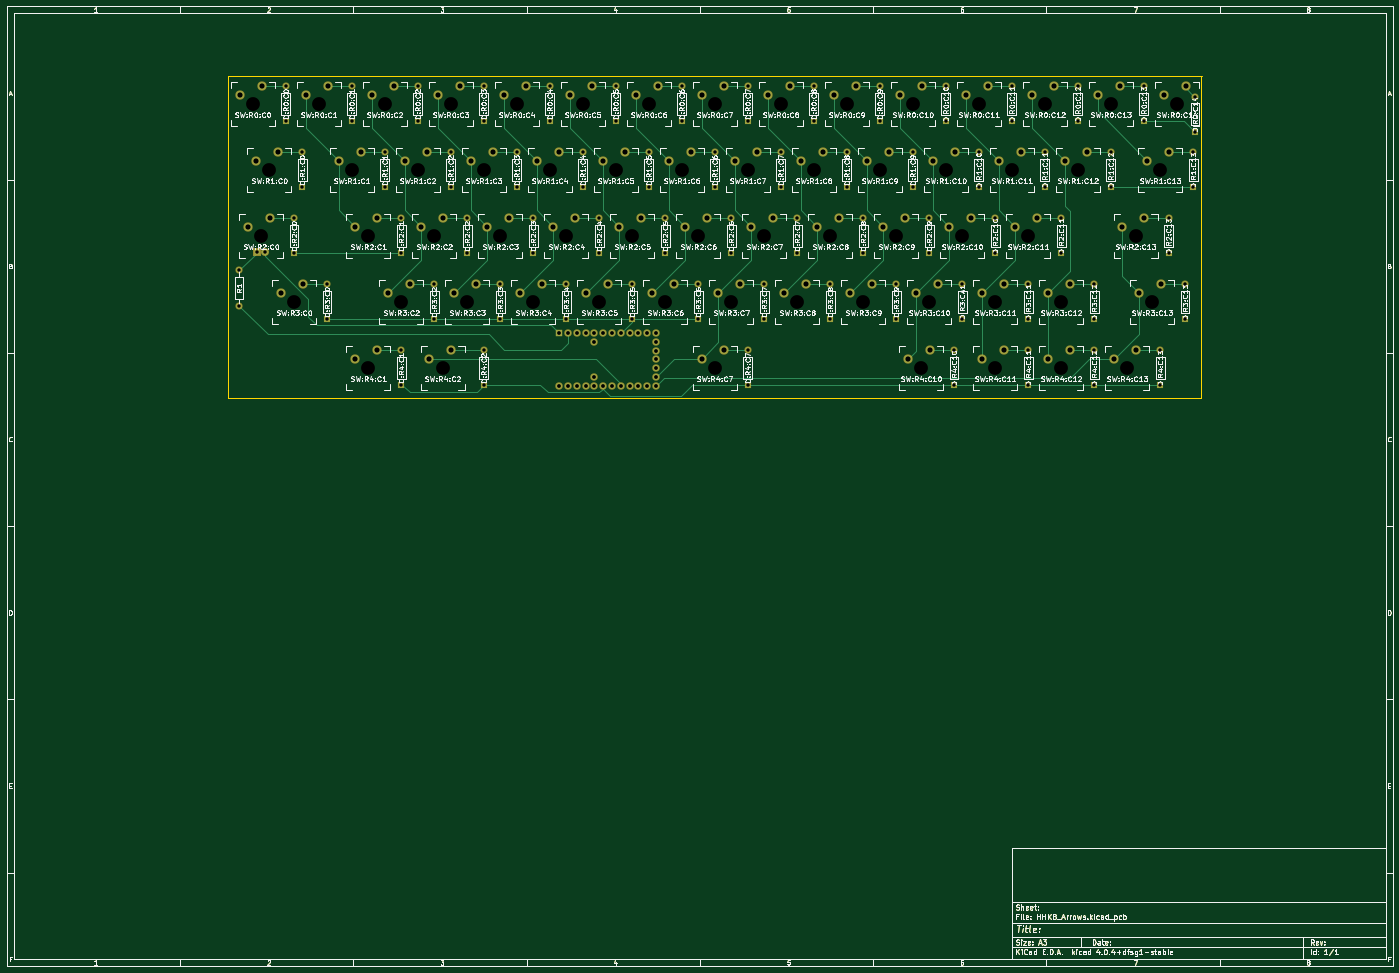
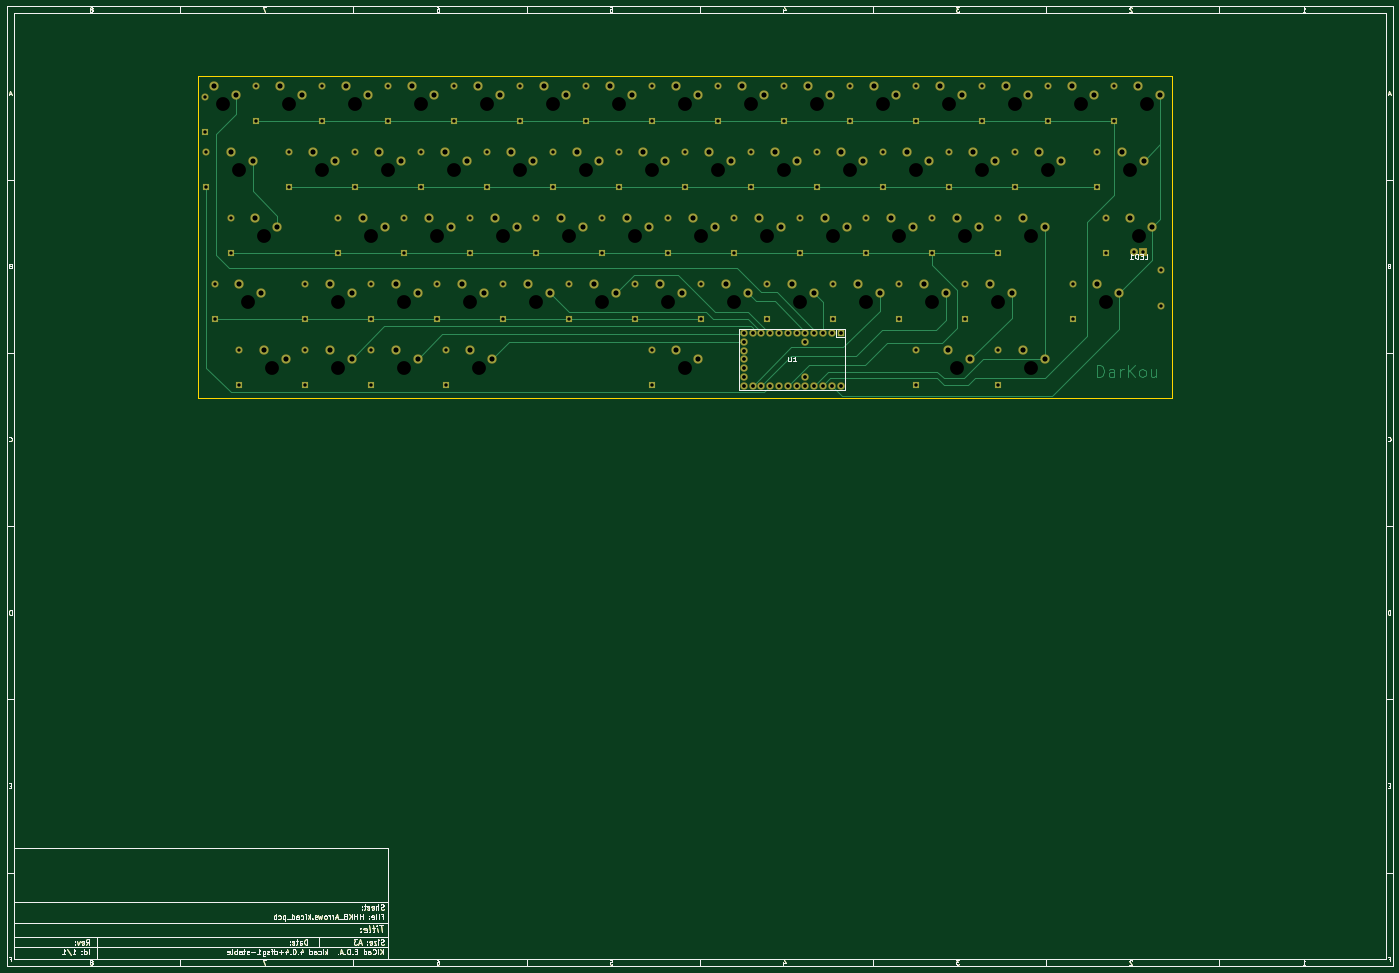
Circuit board: 11 layer files. Board 400.0 x 277.0 mm.
- bottom_copper: HHKB_Arrows-B.Cu.gbr (52957 bytes)
- bottom_mask: HHKB_Arrows-B.Mask.gbr (43751 bytes)
- paste: HHKB_Arrows-B.Paste.gbr (35798 bytes)
- bottom_silk: HHKB_Arrows-B.SilkS.gbr (37297 bytes)
- outline: HHKB_Arrows-Edge.Cuts.gbr (36099 bytes)
- top_copper: HHKB_Arrows-F.Cu.gbr (54565 bytes)
- top_mask: HHKB_Arrows-F.Mask.gbr (43751 bytes)
- paste: HHKB_Arrows-F.Paste.gbr (35798 bytes)
- top_silk: HHKB_Arrows-F.SilkS.gbr (387180 bytes)
- drill: HHKB_Arrows-NPTH.drl (1105 bytes)
- drill: HHKB_Arrows.drl (4738 bytes)

=== bottom_copper: HHKB_Arrows-B.Cu.gbr (52957 bytes, source omitted) ===
=== bottom_mask: HHKB_Arrows-B.Mask.gbr (43751 bytes, source omitted) ===
=== paste: HHKB_Arrows-B.Paste.gbr (35798 bytes, source omitted) ===
=== bottom_silk: HHKB_Arrows-B.SilkS.gbr (37297 bytes, source omitted) ===
=== outline: HHKB_Arrows-Edge.Cuts.gbr (36099 bytes, source omitted) ===
=== top_copper: HHKB_Arrows-F.Cu.gbr (54565 bytes, source omitted) ===
=== top_mask: HHKB_Arrows-F.Mask.gbr (43751 bytes, source omitted) ===
=== paste: HHKB_Arrows-F.Paste.gbr (35798 bytes, source omitted) ===
=== top_silk: HHKB_Arrows-F.SilkS.gbr (387180 bytes, source omitted) ===
=== drill: HHKB_Arrows-NPTH.drl ===
M48
;DRILL file {KiCad 4.0.4+dfsg1-stable} date Tue Nov  8 21:14:40 2016
;FORMAT={-:-/ absolute / metric / decimal}
FMAT,2
METRIC,TZ
T1C3.988
%
G90
G05
M71
T1
X80.962Y-38.1
X83.344Y-76.2
X85.725Y-57.15
X92.869Y-95.25
X100.012Y-38.1
X109.537Y-57.15
X114.3Y-76.2
X114.3Y-114.3
X119.062Y-38.1
X123.825Y-95.25
X128.588Y-57.15
X133.35Y-76.2
X135.731Y-114.3
X138.112Y-38.1
X142.875Y-95.25
X147.637Y-57.15
X152.4Y-76.2
X157.162Y-38.1
X161.925Y-95.25
X166.688Y-57.15
X171.45Y-76.2
X176.213Y-38.1
X180.975Y-95.25
X185.737Y-57.15
X190.5Y-76.2
X195.262Y-38.1
X200.025Y-95.25
X204.787Y-57.15
X209.55Y-76.2
X214.312Y-38.1
X214.312Y-114.3
X219.075Y-95.25
X223.837Y-57.15
X228.6Y-76.2
X233.362Y-38.1
X238.125Y-95.25
X242.887Y-57.15
X247.65Y-76.2
X252.412Y-38.1
X257.175Y-95.25
X261.938Y-57.15
X266.7Y-76.2
X271.462Y-38.1
X273.844Y-114.3
X276.225Y-95.25
X280.988Y-57.15
X285.75Y-76.2
X290.512Y-38.1
X295.275Y-95.25
X295.275Y-114.3
X300.037Y-57.15
X304.8Y-76.2
X309.562Y-38.1
X314.325Y-95.25
X314.325Y-114.3
X319.087Y-57.15
X328.613Y-38.1
X333.375Y-114.3
X335.756Y-76.2
X340.519Y-95.25
X342.9Y-57.15
X347.662Y-38.1
T0
M30

=== drill: HHKB_Arrows.drl ===
M48
;DRILL file {KiCad 4.0.4+dfsg1-stable} date Tue Nov  8 21:14:40 2016
;FORMAT={-:-/ absolute / metric / decimal}
FMAT,2
METRIC,TZ
T1C0.991
T2C1.092
T3C1.499
%
G90
G05
M71
T1
X76.994Y-86.201
X76.994Y-96.361
X82.074Y-80.962
X84.614Y-80.962
X90.487Y-33.02
X90.487Y-43.18
X92.869Y-71.12
X92.869Y-81.28
X95.25Y-52.07
X95.25Y-62.23
X102.394Y-90.17
X102.394Y-100.33
X109.537Y-33.02
X109.537Y-43.18
X119.062Y-52.07
X119.062Y-62.23
X123.825Y-71.12
X123.825Y-81.28
X123.825Y-109.22
X123.825Y-119.38
X128.588Y-33.02
X128.588Y-43.18
X133.35Y-90.17
X133.35Y-100.33
X138.112Y-52.07
X138.112Y-62.23
X142.875Y-71.12
X142.875Y-81.28
X147.637Y-33.02
X147.637Y-43.18
X147.637Y-109.22
X147.637Y-119.38
X152.4Y-90.17
X152.4Y-100.33
X157.162Y-52.07
X157.162Y-62.23
X161.925Y-71.12
X161.925Y-81.28
X166.688Y-33.02
X166.688Y-43.18
X171.45Y-90.17
X171.45Y-100.33
X176.213Y-52.07
X176.213Y-62.23
X180.975Y-71.12
X180.975Y-81.28
X185.737Y-33.02
X185.737Y-43.18
X190.5Y-90.17
X190.5Y-100.33
X195.262Y-52.07
X195.262Y-62.23
X200.025Y-71.12
X200.025Y-81.28
X204.787Y-33.02
X204.787Y-43.18
X209.55Y-90.17
X209.55Y-100.33
X214.312Y-52.07
X214.312Y-62.23
X219.075Y-71.12
X219.075Y-81.28
X223.837Y-33.02
X223.837Y-43.18
X223.837Y-109.22
X223.837Y-119.38
X228.6Y-90.17
X228.6Y-100.33
X233.362Y-52.07
X233.362Y-62.23
X238.125Y-71.12
X238.125Y-81.28
X242.887Y-33.02
X242.887Y-43.18
X247.65Y-90.17
X247.65Y-100.33
X252.412Y-52.07
X252.412Y-62.23
X257.175Y-71.12
X257.175Y-81.28
X261.938Y-33.02
X261.938Y-43.18
X266.7Y-90.17
X266.7Y-100.33
X271.462Y-52.07
X271.462Y-62.23
X276.225Y-71.12
X276.225Y-81.28
X280.988Y-33.02
X280.988Y-43.18
X283.369Y-109.22
X283.369Y-119.38
X285.75Y-90.17
X285.75Y-100.33
X290.512Y-52.07
X290.512Y-62.23
X295.275Y-71.12
X295.275Y-81.28
X300.037Y-33.02
X300.037Y-43.18
X304.8Y-90.17
X304.8Y-100.33
X304.8Y-109.22
X304.8Y-119.38
X309.562Y-52.07
X309.562Y-62.23
X314.325Y-71.12
X314.325Y-81.28
X319.087Y-33.02
X319.087Y-43.18
X323.85Y-90.17
X323.85Y-100.33
X323.85Y-109.22
X323.85Y-119.38
X328.613Y-52.07
X328.613Y-62.23
X338.137Y-33.02
X338.137Y-43.18
X342.9Y-109.22
X342.9Y-119.38
X345.281Y-71.12
X345.281Y-81.28
X350.044Y-90.17
X350.044Y-100.33
X352.425Y-52.07
X352.425Y-62.23
X352.901Y-36.036
X352.901Y-46.196
T2
X169.386Y-104.299
X169.386Y-119.539
X171.926Y-104.299
X171.926Y-119.539
X174.466Y-104.299
X174.466Y-119.539
X177.006Y-104.299
X177.006Y-119.539
X179.546Y-104.299
X179.546Y-106.839
X179.546Y-116.999
X179.546Y-119.539
X182.086Y-104.299
X182.086Y-119.539
X184.626Y-104.299
X184.626Y-119.539
X187.166Y-104.299
X187.166Y-119.539
X189.706Y-104.299
X189.706Y-119.539
X192.246Y-104.299
X192.246Y-119.539
X194.786Y-104.299
X194.786Y-119.539
X197.326Y-104.299
X197.326Y-106.839
X197.326Y-109.379
X197.326Y-111.919
X197.326Y-114.459
X197.326Y-116.999
X197.326Y-119.539
T3
X77.153Y-35.56
X79.534Y-73.66
X81.915Y-54.61
X83.502Y-33.02
X85.884Y-71.12
X88.265Y-52.07
X89.059Y-92.71
X95.409Y-90.17
X96.203Y-35.56
X102.552Y-33.02
X105.727Y-54.61
X110.49Y-73.66
X110.49Y-111.76
X112.078Y-52.07
X115.252Y-35.56
X116.84Y-71.12
X116.84Y-109.22
X120.015Y-92.71
X121.602Y-33.02
X124.777Y-54.61
X126.365Y-90.17
X129.54Y-73.66
X131.127Y-52.07
X131.921Y-111.76
X134.302Y-35.56
X135.89Y-71.12
X138.271Y-109.22
X139.065Y-92.71
X140.653Y-33.02
X143.827Y-54.61
X145.415Y-90.17
X148.59Y-73.66
X150.177Y-52.07
X153.352Y-35.56
X154.94Y-71.12
X158.115Y-92.71
X159.702Y-33.02
X162.877Y-54.61
X164.465Y-90.17
X167.64Y-73.66
X169.227Y-52.07
X172.403Y-35.56
X173.99Y-71.12
X177.165Y-92.71
X178.752Y-33.02
X181.927Y-54.61
X183.515Y-90.17
X186.69Y-73.66
X188.278Y-52.07
X191.452Y-35.56
X193.04Y-71.12
X196.215Y-92.71
X197.802Y-33.02
X200.977Y-54.61
X202.565Y-90.17
X205.74Y-73.66
X207.327Y-52.07
X210.502Y-35.56
X210.502Y-111.76
X212.09Y-71.12
X215.265Y-92.71
X216.852Y-33.02
X216.852Y-109.22
X220.028Y-54.61
X221.615Y-90.17
X224.79Y-73.66
X226.377Y-52.07
X229.552Y-35.56
X231.14Y-71.12
X234.315Y-92.71
X235.903Y-33.02
X239.077Y-54.61
X240.665Y-90.17
X243.84Y-73.66
X245.427Y-52.07
X248.602Y-35.56
X250.19Y-71.12
X253.365Y-92.71
X254.952Y-33.02
X258.127Y-54.61
X259.715Y-90.17
X262.89Y-73.66
X264.477Y-52.07
X267.652Y-35.56
X269.24Y-71.12
X270.034Y-111.76
X272.415Y-92.71
X274.002Y-33.02
X276.384Y-109.22
X277.178Y-54.61
X278.765Y-90.17
X281.94Y-73.66
X283.527Y-52.07
X286.702Y-35.56
X288.29Y-71.12
X291.465Y-92.71
X291.465Y-111.76
X293.053Y-33.02
X296.227Y-54.61
X297.815Y-90.17
X297.815Y-109.22
X300.99Y-73.66
X302.577Y-52.07
X305.752Y-35.56
X307.34Y-71.12
X310.515Y-92.71
X310.515Y-111.76
X312.102Y-33.02
X315.277Y-54.61
X316.865Y-90.17
X316.865Y-109.22
X321.627Y-52.07
X324.803Y-35.56
X329.565Y-111.76
X331.152Y-33.02
X331.946Y-73.66
X335.915Y-109.22
X336.709Y-92.71
X338.296Y-71.12
X339.09Y-54.61
X343.059Y-90.17
X343.852Y-35.56
X345.44Y-52.07
X350.202Y-33.02
T0
M30

